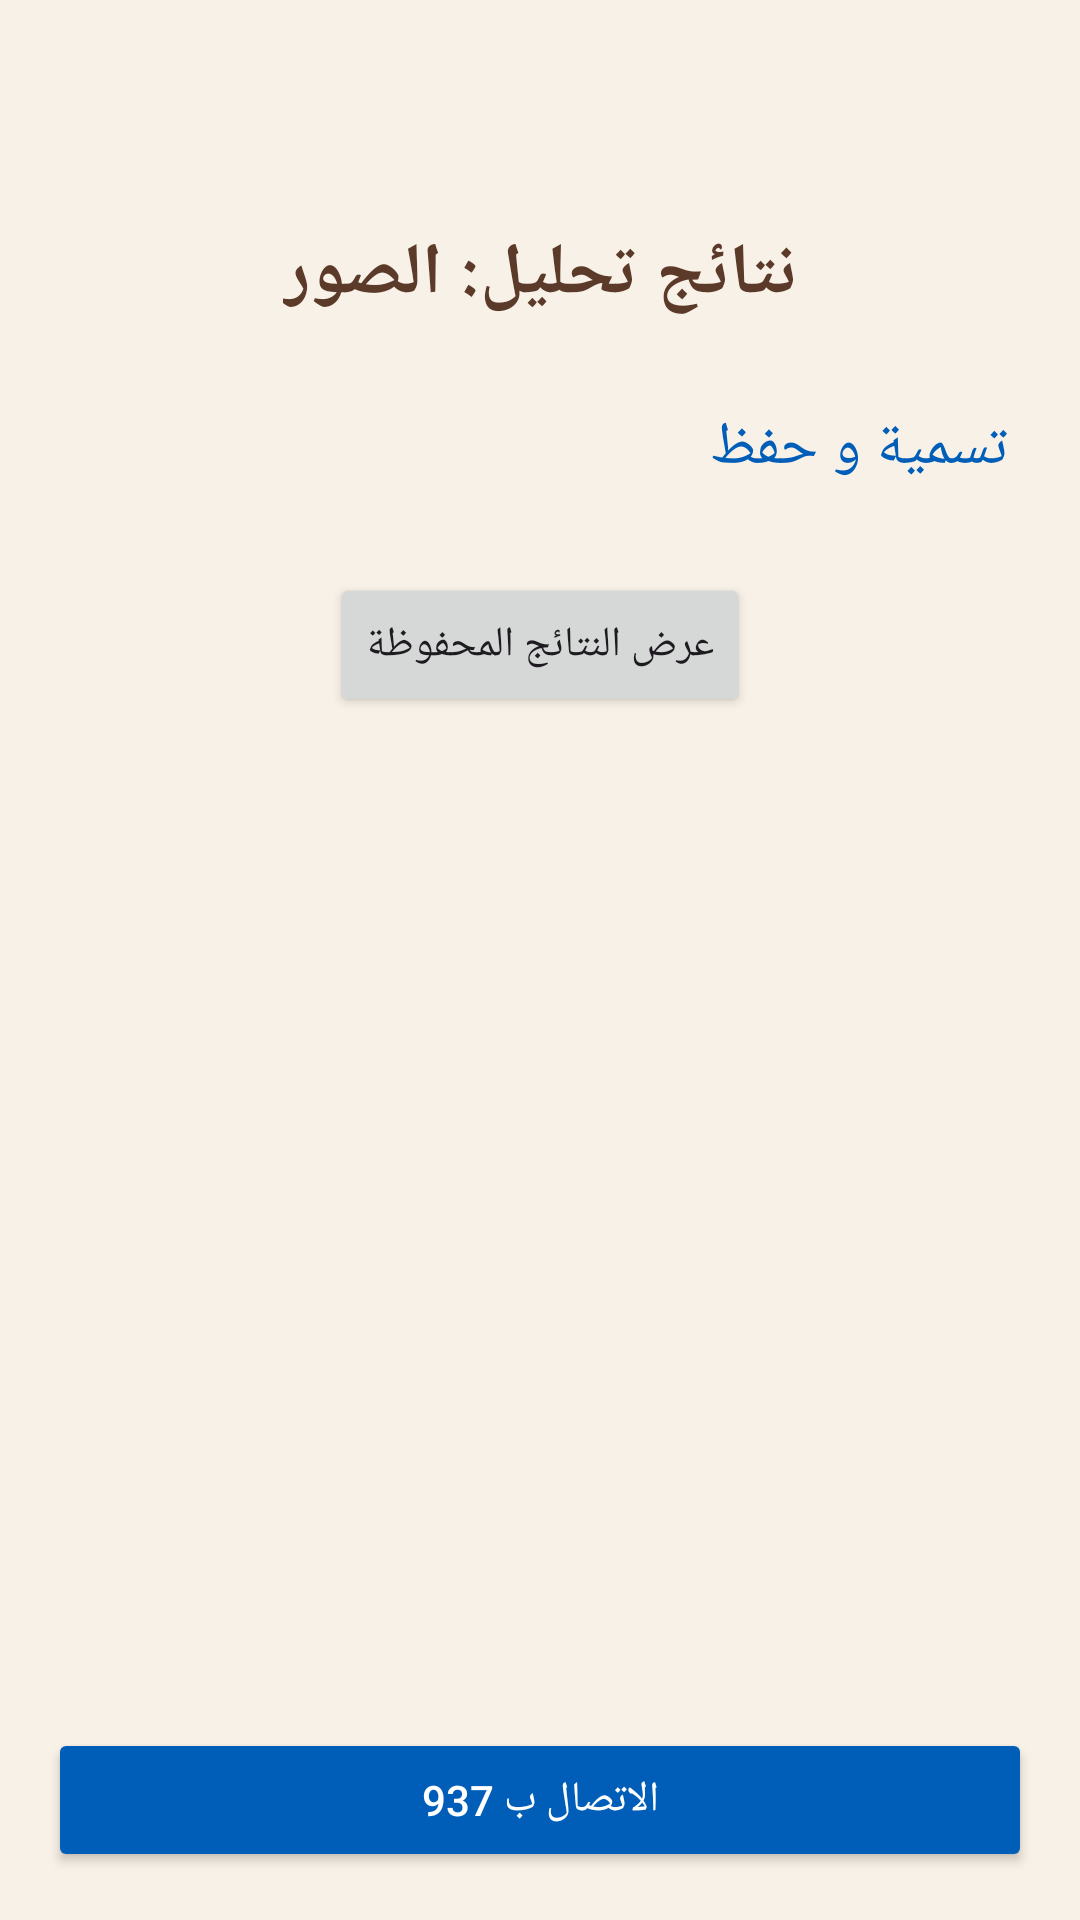

The Android layout XML behind this screen, and the referenced resources:
<!-- AndroidManifest.xml: application theme Theme.Gp_test -->
<!-- res/layout/testresult_sc.xml -->
<?xml version="1.0" encoding="utf-8"?>
<LinearLayout
    xmlns:android="http://schemas.android.com/apk/res/android"
    xmlns:tools="http://schemas.android.com/tools"
    android:id="@+id/main"
    android:layout_width="match_parent"
    android:layout_height="match_parent"
    android:orientation="vertical"
    android:padding="16dp"
    android:background="#F8F1E7"
    tools:context=".TestResultSc">
    <TextView
        android:id="@+id/titleTextView"
        android:layout_width="wrap_content"
        android:layout_height="wrap_content"
        android:text=""
        android:textSize="20sp"
        android:textStyle="bold"
        android:layout_margin="16dp"
        android:layout_gravity="center" />
    
    <TextView
        android:layout_width="wrap_content"
        android:layout_height="wrap_content"
        android:text="نتائج تحليل: الصور"
        android:textSize="24sp"
        android:textColor="#5B3A29"
        android:textStyle="bold"
        android:layout_gravity="center"
        android:layout_marginBottom="20dp" />

    


    
    <TextView
        android:id="@+id/saveButton"
        android:layout_width="wrap_content"
        android:layout_height="wrap_content"
        android:layout_gravity="end"
        android:layout_marginBottom="20dp"
        android:clickable="true"
        android:focusable="true"
        android:padding="8dp"
        android:text="تسمية و حفظ"
        android:textColor="#005EB8"
        android:textSize="20sp" />

    <Button
        android:id="@+id/toSavedResultsButton"
        android:layout_width="wrap_content"
        android:layout_height="wrap_content"
        android:layout_gravity="center_horizontal"
        android:text="عرض النتائج المحفوظة" />

    <ScrollView
        android:layout_width="match_parent"
        android:layout_height="0dp"
        android:layout_weight="1"
        android:padding="16dp">

        <LinearLayout
            xmlns:android="http://schemas.android.com/apk/res/android"
            android:id="@+id/dynamicContainer"
            android:layout_width="match_parent"
            android:layout_height="wrap_content"
            android:orientation="vertical">
        </LinearLayout>
    </ScrollView>

    



    
    <Button
        android:id="@+id/contactButton"
        android:layout_width="match_parent"
        android:layout_height="wrap_content"
        android:layout_marginTop="8dp"
        android:text="الاتصال ب 937"
        android:textColor="#FFFFFF"
        android:backgroundTint="#005EB8" />


</LinearLayout>
<!-- resources referenced by this layout -->
<resources>
  <style name="Theme.Gp_test" parent="Base.Theme.Gp_test" />
  <style name="Base.Theme.Gp_test" parent="Theme.Material3.DayNight.NoActionBar">
          
          
      </style>
</resources>
